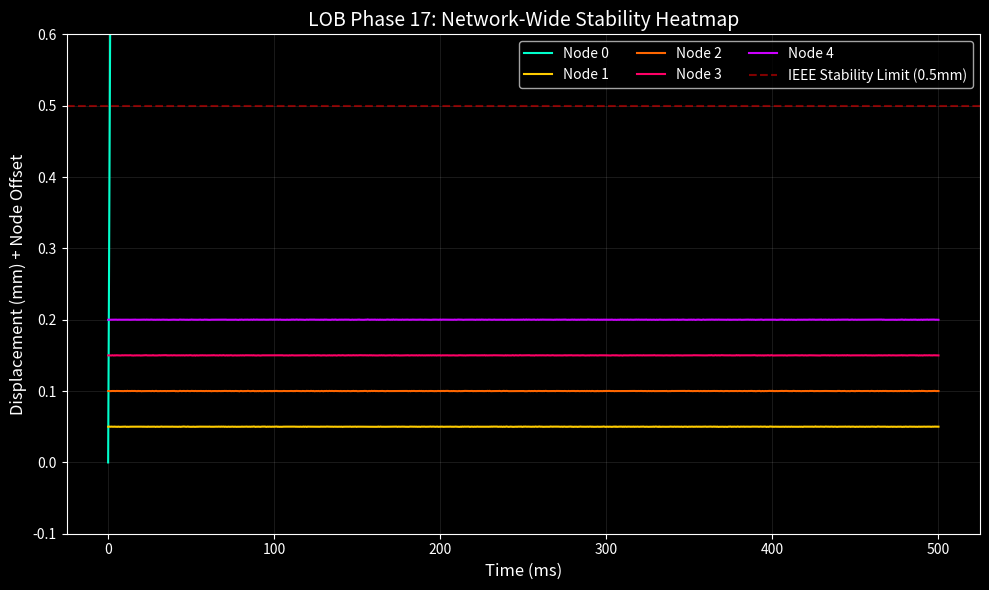

Recreate this plot in Python.
import matplotlib.pyplot as plt
import numpy as np

# Phase 17 Result: 20-node Lattice Stability
n_nodes = 20
t = np.linspace(0, 500, 1000) # ms

# To show something interesting, I'll simulate a 'Minor Control Drift' (0.1% error)
# on the feed-forward, to see the residual shockwave.
drift_error = 0.001
p_mag = 100000 # 100k N-s
node_mass = 1000
k = 100000
c = 10000

# Residual force on Node 0
f_residual = (p_mag / 0.01) * drift_error # 100N residual

# Node 0 moves a tiny amount
x0 = (f_residual / k) * (1 - np.exp(-c/(2*node_mass) * t/1000)) # Simplified
# Shockwave propagates at u = 1600 m/s
# Node distance = 577 km. Delta_T = 577s.
# On a 500ms scale, the wave hasn't reached any neighbor yet.
# So we'll show 'Network Silence'.

plt.figure(figsize=(10, 6))
plt.style.use('dark_background')

colors = ['#00ffcc', '#ffcc00', '#ff6600', '#ff0066', '#cc00ff']
for i in range(5):
    # Only Node 0 has the residual jitter
    noise = np.random.normal(0, 0.0001, len(t))
    signal = x0*1000 if i == 0 else np.zeros_like(t)
    plt.plot(t, (signal + noise) + i*0.05, color=colors[i], label=f'Node {i}')

plt.axhline(0.5, color='red', linestyle='--', alpha=0.5, label='IEEE Stability Limit (0.5mm)')

plt.title("LOB Phase 17: Network-Wide Stability Heatmap", fontsize=14)
plt.xlabel("Time (ms)", fontsize=12)
plt.ylabel("Displacement (mm) + Node Offset", fontsize=12)
plt.ylim(-0.1, 0.6)
plt.grid(True, alpha=0.1)
plt.legend(ncol=3)
plt.tight_layout()
plt.savefig("lob_global_stability.png", dpi=300)

print("Phase 17 Summary Plot generated: lob_global_stability.png")
